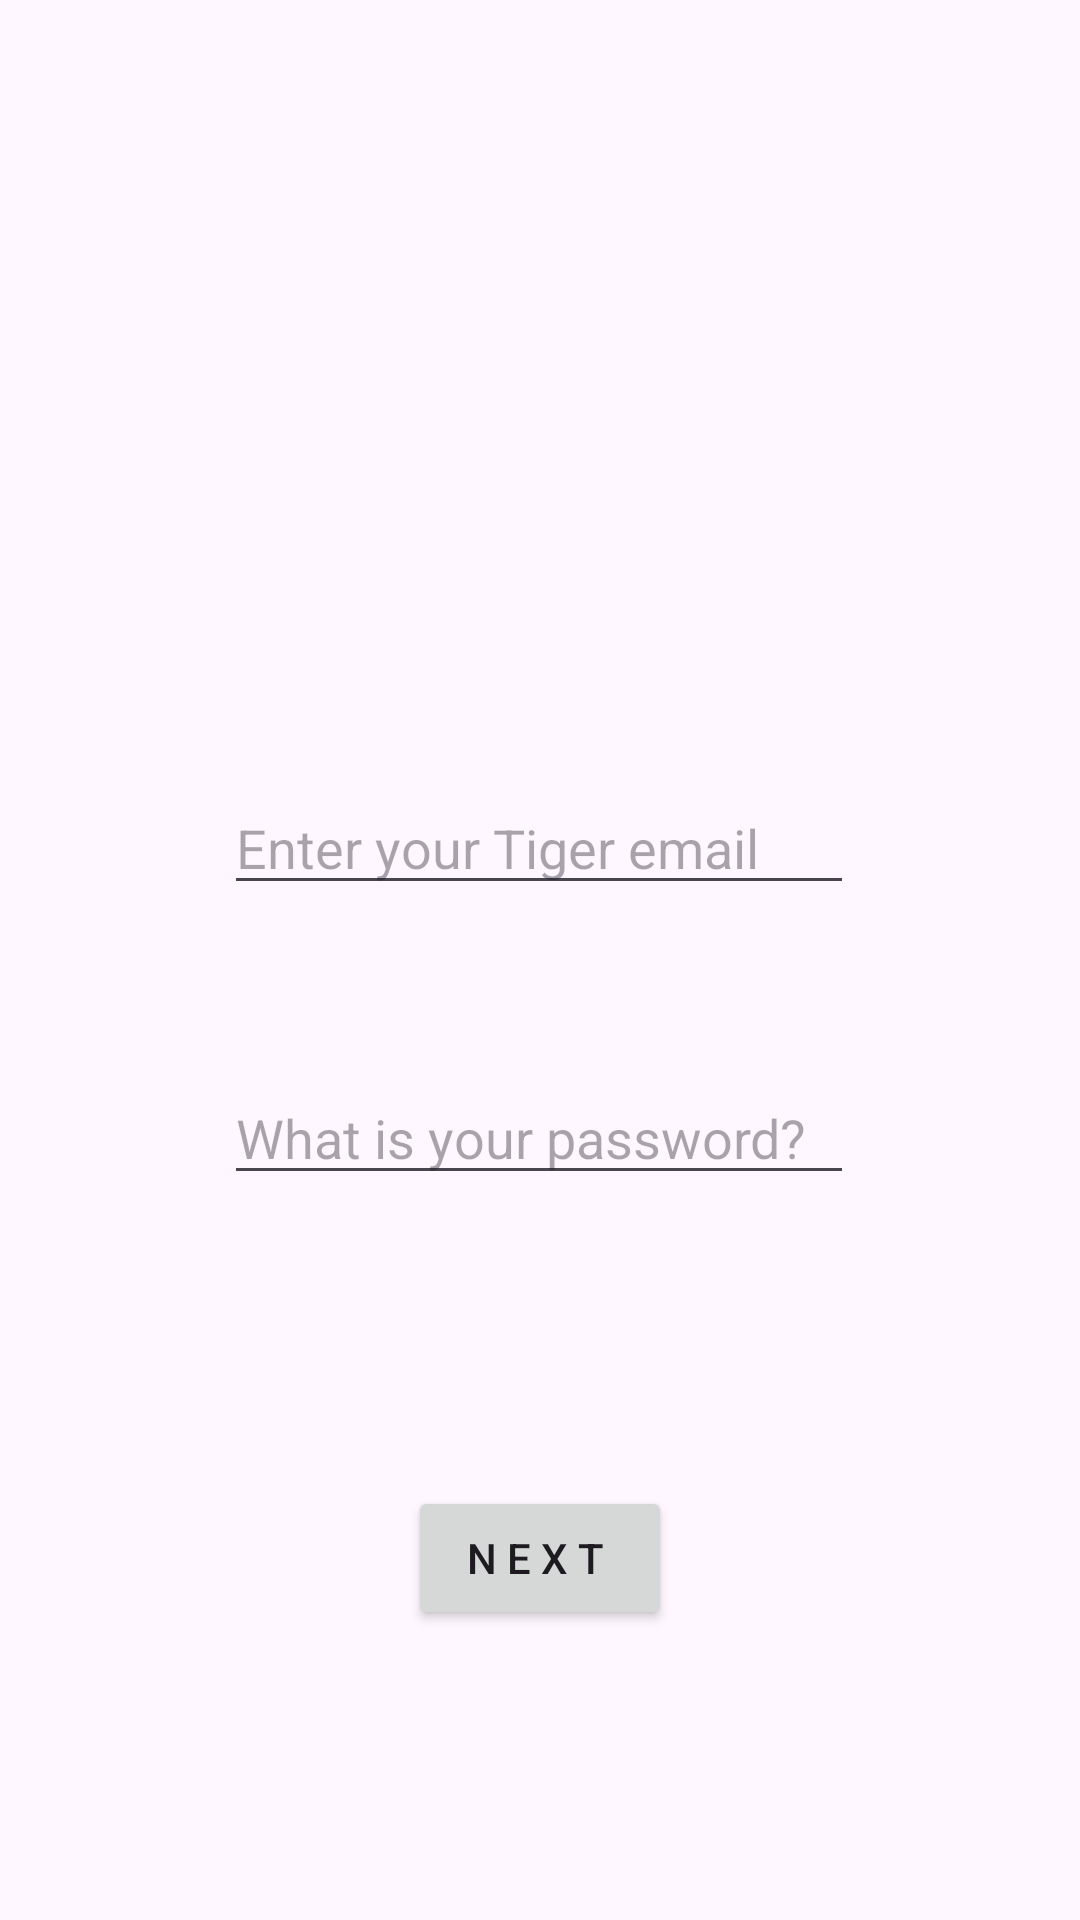

The Android layout XML behind this screen, and the referenced resources:
<!-- AndroidManifest.xml: application theme Theme.TigerSafety -->
<!-- res/layout/activity_log_in.xml -->
<?xml version="1.0" encoding="utf-8"?>
<androidx.constraintlayout.widget.ConstraintLayout xmlns:android="http://schemas.android.com/apk/res/android"
    xmlns:app="http://schemas.android.com/apk/res-auto"
    xmlns:tools="http://schemas.android.com/tools"
    android:layout_width="match_parent"
    android:layout_height="match_parent"
    tools:context=".logIn">

    <EditText
        android:id="@+id/emailLogIn"
        android:layout_width="wrap_content"
        android:layout_height="wrap_content"
        android:ems="10"
        android:hint="Enter your Tiger email"
        android:inputType="text"
        app:layout_constraintBottom_toBottomOf="parent"
        app:layout_constraintEnd_toEndOf="parent"
        app:layout_constraintHorizontal_bias="0.497"
        app:layout_constraintStart_toStartOf="parent"
        app:layout_constraintTop_toTopOf="parent"
        app:layout_constraintVertical_bias="0.435" />

    <EditText
        android:id="@+id/pwLogIn"
        android:layout_width="wrap_content"
        android:layout_height="wrap_content"
        android:ems="10"
        android:hint="What is your password?"
        android:inputType="text"
        app:layout_constraintBottom_toBottomOf="parent"
        app:layout_constraintEnd_toEndOf="parent"
        app:layout_constraintHorizontal_bias="0.497"
        app:layout_constraintStart_toStartOf="parent"
        app:layout_constraintTop_toBottomOf="@+id/emailLogIn"
        app:layout_constraintVertical_bias="0.186" />

    <Button
        android:id="@+id/button"
        android:layout_width="wrap_content"
        android:layout_height="wrap_content"
        android:onClick="onClick"
        android:text="N E X T "
        app:layout_constraintBottom_toBottomOf="parent"
        app:layout_constraintEnd_toEndOf="parent"
        app:layout_constraintStart_toStartOf="parent"
        app:layout_constraintTop_toBottomOf="@+id/pwLogIn" />
</androidx.constraintlayout.widget.ConstraintLayout>
<!-- resources referenced by this layout -->
<resources>
  <style name="Theme.TigerSafety" parent="Base.Theme.TigerSafety" />
  <style name="Base.Theme.TigerSafety" parent="Theme.Material3.DayNight.NoActionBar">
          
          
      </style>
</resources>
